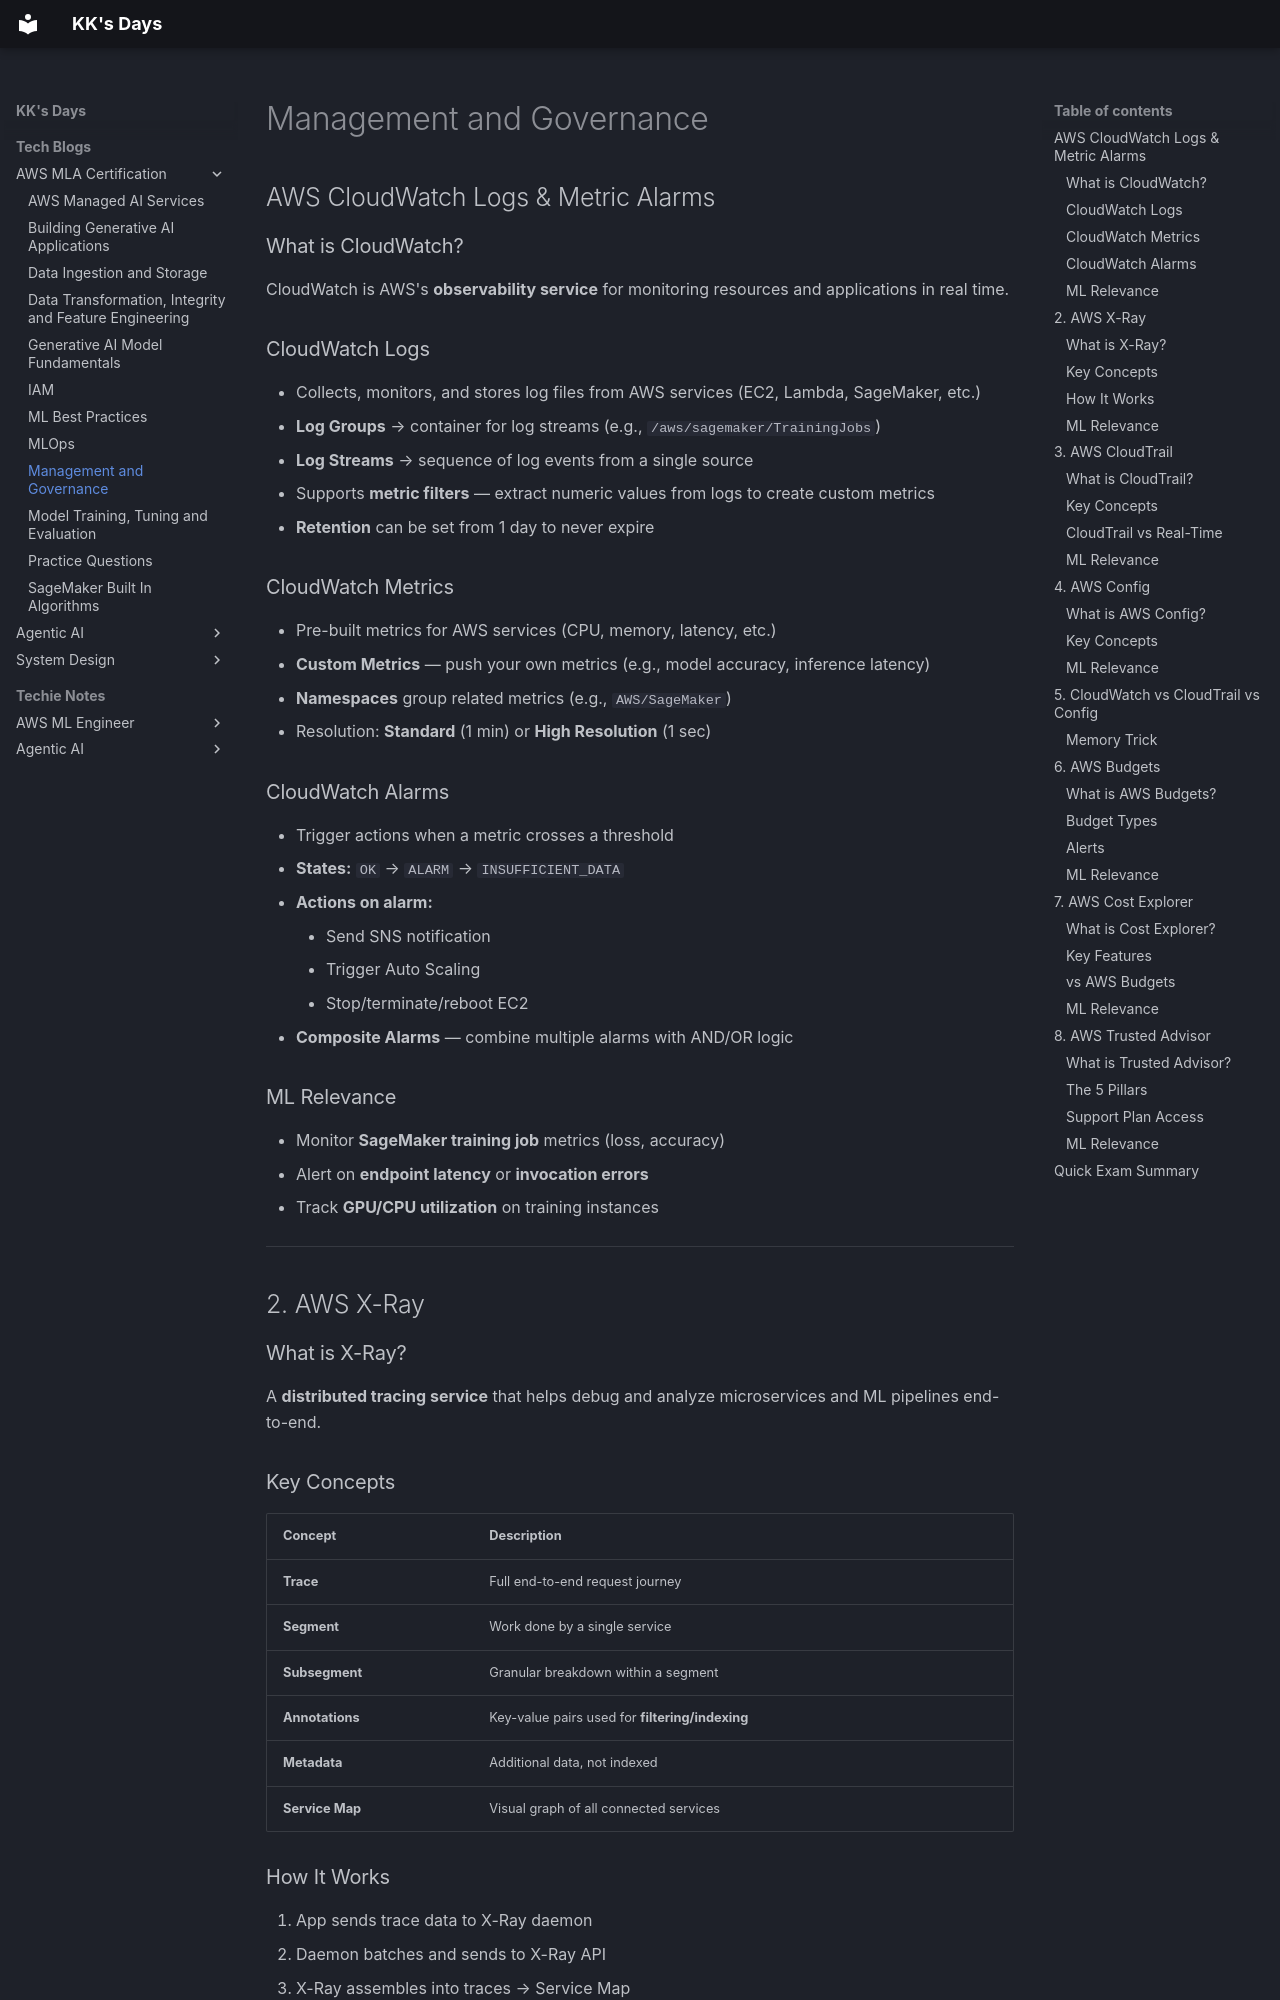

repository: kausthub-kannan/kausthub-kannan · page: Tech Blogs/AWS MLA Certification/Management and Governance/index.html · generator: mkdocs

## AWS CloudWatch Logs & Metric Alarms

### What is CloudWatch?

CloudWatch is AWS's **observability service** for monitoring resources and applications in real time.

### CloudWatch Logs

- Collects, monitors, and stores log files from AWS services (EC2, Lambda, SageMaker, etc.)
- **Log Groups** → container for log streams (e.g., `/aws/sagemaker/TrainingJobs`)
- **Log Streams** → sequence of log events from a single source
- Supports **metric filters** — extract numeric values from logs to create custom metrics
- **Retention** can be set from 1 day to never expire

### CloudWatch Metrics

- Pre-built metrics for AWS services (CPU, memory, latency, etc.)
- **Custom Metrics** — push your own metrics (e.g., model accuracy, inference latency)
- **Namespaces** group related metrics (e.g., `AWS/SageMaker`)
- Resolution: **Standard** (1 min) or **High Resolution** (1 sec)

### CloudWatch Alarms

- Trigger actions when a metric crosses a threshold
- **States:** `OK` → `ALARM` → `INSUFFICIENT_DATA`
- **Actions on alarm:**
    - Send SNS notification
    - Trigger Auto Scaling
    - Stop/terminate/reboot EC2
- **Composite Alarms** — combine multiple alarms with AND/OR logic

### ML Relevance

- Monitor **SageMaker training job** metrics (loss, accuracy)
- Alert on **endpoint latency** or **invocation errors**
- Track **GPU/CPU utilization** on training instances

---

## 2. AWS X-Ray

### What is X-Ray?

A **distributed tracing service** that helps debug and analyze microservices and ML pipelines end-to-end.

### Key Concepts

|Concept|Description|
|---|---|
|**Trace**|Full end-to-end request journey|
|**Segment**|Work done by a single service|
|**Subsegment**|Granular breakdown within a segment|
|**Annotations**|Key-value pairs used for **filtering/indexing**|
|**Metadata**|Additional data, not indexed|
|**Service Map**|Visual graph of all connected services|

### How It Works

1. App sends trace data to X-Ray daemon
2. Daemon batches and sends to X-Ray API
3. X-Ray assembles into traces → Service Map

### ML Relevance

- Trace **Lambda → SageMaker endpoint** invocation chains
- Debug latency bottlenecks in **inference pipelines**
- Identify which microservice is failing in an **MLOps workflow**

---

## 3. AWS CloudTrail
